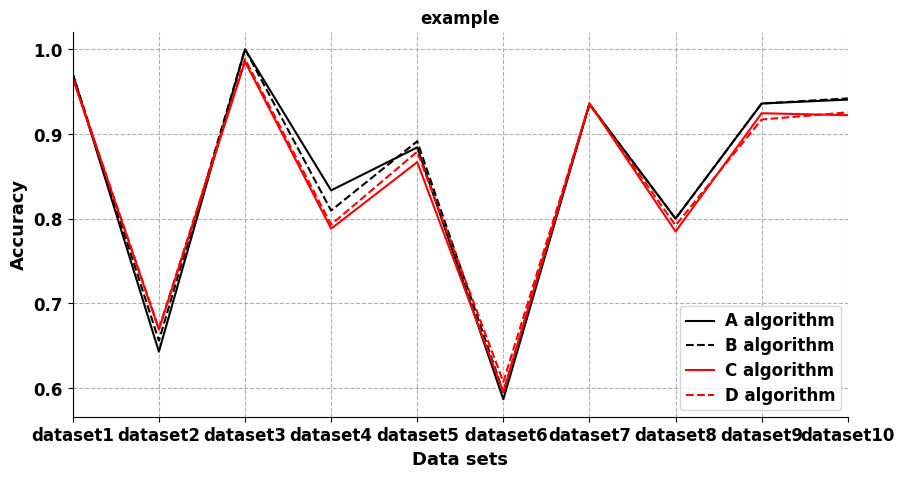

Write the Python code that produced this figure.
__author__ = 'zoulida'
# -*- coding: utf-8 -*-
import numpy as np
import matplotlib.pyplot as plt
plt.rcParams['font.sans-serif']=['Arial']  #如果要显示中文字体，则在此处设为：SimHei
plt.rcParams['axes.unicode_minus']=False  #显示负号

x = np.array([3,5,7,9,11,13,15,17,19,21])
A = np.array([0.9708, 0.6429, 1, 0.8333, 0.8841, 0.5867, 0.9352, 0.8000, 0.9359, 0.9405])
B= np.array([0.9708, 0.6558, 1, 0.8095, 0.8913, 0.5950, 0.9352, 0.8000, 0.9359, 0.9419])
C=np.array([0.9657, 0.6688, 0.9855, 0.7881, 0.8667, 0.5952, 0.9361, 0.7848, 0.9244, 0.9221])
D=np.array([0.9664, 0.6701, 0.9884, 0.7929, 0.8790, 0.6072, 0.9352, 0.7920, 0.9170, 0.9254])

#label在图示(legend)中显示。若为数学公式，则最好在字符串前后添加"$"符号
#color：b:blue、g:green、r:red、c:cyan、m:magenta、y:yellow、k:black、w:white、、、
#线型：-  --   -.  :    ,
#marker：.  ,   o   v    <    *    +    1
plt.figure(figsize=(10,5))
plt.grid(linestyle = "--")      #设置背景网格线为虚线
ax = plt.gca()
ax.spines['top'].set_visible(False)  #去掉上边框
ax.spines['right'].set_visible(False) #去掉右边框

plt.plot(x,A,color="black",label="A algorithm",linewidth=1.5)
plt.plot(x,B,"k--",label="B algorithm",linewidth=1.5)
plt.plot(x,C,color="red",label="C algorithm",linewidth=1.5)
plt.plot(x,D,"r--",label="D algorithm",linewidth=1.5)

group_labels=['dataset1','dataset2','dataset3','dataset4','dataset5',' dataset6','dataset7','dataset8','dataset9','dataset10'] #x轴刻度的标识
plt.xticks(x,group_labels,fontsize=12,fontweight='bold') #默认字体大小为10
plt.yticks(fontsize=12,fontweight='bold')
plt.title("example",fontsize=12,fontweight='bold')    #默认字体大小为12
plt.xlabel("Data sets",fontsize=13,fontweight='bold')
plt.ylabel("Accuracy",fontsize=13,fontweight='bold')
plt.xlim(3,21)         #设置x轴的范围
#plt.ylim(0.5,1)

#plt.legend()          #显示各曲线的图例
plt.legend(loc=0, numpoints=1)
leg = plt.gca().get_legend()
ltext = leg.get_texts()
plt.setp(ltext, fontsize=12,fontweight='bold') #设置图例字体的大小和粗细

plt.savefig('D:\\filename.svg',format='svg')  #建议保存为svg格式，再用inkscape转为矢量图emf后插入word中
plt.show()